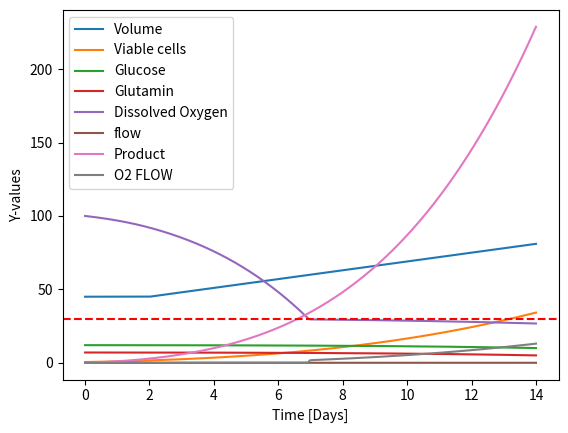

The matplotlib source for this figure:
import json
import os
from pathlib import Path
from scipy.integrate import solve_ivp 
import numpy as np
import matplotlib.pyplot as plt


bioreactor = {}
metoda = "RK23"
bioreactor["volume"] = 100 # L
bioreactor["temperature"] = {"shift": 37, "post": 34} # °C
bioreactor["medium"] = 45 # L
bioreactor["seeding_VCD"] = 0.5 # MVC/ml
bioreactor["feed"] = {
    "start": 2, # days 
    "rate": 0.03, 
    "feeds": {
        "glucose": 12, # g/L
        "glutamin": 7, # g/L
    }
}
bioreactor["flow"] = 0.3 # vvh
bioreactor["DO"] = {"set_point": 0.4, "start": 90}


time = 14 # dni
FEED_MIN = 2 * 24 * 60 # DAYs * 24h * 60 => min


MU = 0.0004 # Fit glede na podatke
N_VCD = 0.7
K_PRODUCT = 0.001

K_GLUC = 1e-5
K_GLUT = 1e-5

KS_GLUC = 5e-3
KS_GLUT = 5e-3

# feed input c
GLUC_FEED = 12
GLUT_FEED = 7

HENRY = 1.6e-3
K_C_O2 = 1
C_O2_SAT = HENRY * 0.21
DO_SETPOINT =  30 # % level DO
O2_FLOW_MAX = 5

FI_O2_MAX = 10
AIR_FLOW = 0.5 # VVh
PZV = 13
Kc = 20
FI_V = bioreactor["volume"] * bioreactor["feed"]["rate"] / ( 24 * 60)

bioreactor["c_O2"] = {"Start": 0.21 * HENRY}


O2_flow_list = {}

def fn(t,x):
    V, vcd, gluc, glut, c_O2, O2_flow, product = x
    
    # VCD
    c_mu = MU * ( gluc / (KS_GLUC + gluc)) * ( glut / ( KS_GLUT + glut ) ) #* (c_O2 / (K_C_O2 + c_O2))
    d_vcd = c_mu * vcd**(N_VCD) 
    
    # gluc
    d_gluc = - K_GLUC * vcd * (gluc / (KS_GLUC + gluc))
    
    # glut
    d_glut = - K_GLUT * vcd * (glut / (KS_GLUT + glut)) 
    
    # c_O2
    DO = ( c_O2 / C_O2_SAT) * 100
    DO_ERROR = DO_SETPOINT - DO
    mv = Kc * DO_ERROR
    
    # PRODUCT
    d_product = K_PRODUCT * vcd
    
    if DO_ERROR > 0:
        O2_flow = ( mv * FI_O2_MAX ) / 1000
        if O2_flow > O2_FLOW_MAX:
            O2_flow = O2_FLOW_MAX
    else:
        O2_flow = 0
    O2_flow_list[t] = O2_flow

    
    flow_total = AIR_FLOW + O2_flow
    kLa = ( 1.3e-3 * PZV**1.1 * flow_total**0.9 ) / 60
    
    fiv_O2_c = AIR_FLOW * 0.21 + O2_flow
    
    x_O2 = fiv_O2_c / flow_total
    p_O2 = x_O2 # * 1 bar
    
    c_O2_s = HENRY * p_O2
    
    out = vcd * 1.9444e-10 * 60
    otr = kLa * ( c_O2_s - c_O2 )
    
    d_c_O2 = -out + otr if c_O2 > 0 else otr
    
    # Totalna bilanca
    if t < FEED_MIN:
        d_V = 0
    else:
        d_V = FI_V
        d_vcd -= vcd * ( FI_V / V )
        d_gluc += ( GLUC_FEED - gluc ) * ( FI_V / V )
        d_glut += ( GLUT_FEED - glut ) * ( FI_V / V )
    
    return [d_V, d_vcd, d_gluc, d_glut, d_c_O2,0, d_product]


start = [
            bioreactor["medium"],
            bioreactor["seeding_VCD"],
            bioreactor["feed"]["feeds"]["glucose"],
            bioreactor["feed"]["feeds"]["glutamin"],
            bioreactor["c_O2"]["Start"],
            0,
            0,
        ]

time_min = time * 24 * 60
Nt = int(1e5)


evall = np.linspace(0, time_min, Nt)
print("solving...")
sol = solve_ivp(fn, t_span=[0, time_min], y0 = start, method=metoda, t_eval = evall, max_step = 1e-1)

print("found solution")
sol_time = sol.t / 60 / 24

names = [("V", "Volume"), ("VCD", "Viable cells"), ("gluc", "Glucose"), ("glut", "Glutamin"), ("DO", "Dissolved Oxygen"),("flow", "flow"), ("Product", "Product")]

sol.y[4] = (sol.y[4] / C_O2_SAT) * 100 # change c_O2 to DO


input = [(x, sol.y[i])  for i,x in enumerate(names)]

plt.close()
for labels, data in input:
    plt.plot(sol_time, data, label=labels[1])
    

flow_o = []
flow_t = []
inner = []
for t,x in O2_flow_list.items():
    inner.append((t,x))
def p(x):
    t,y = x
    return t

inner.sort(key=p)
for t,x in inner:
    flow_t.append(t/60/24)
    flow_o.append(x * (100/ O2_FLOW_MAX))
    
# for t, x in O2_flow_list.items():
#     flow_t.append(t/ 60 / 24)
#     flow_o.append(x * (100 / O2_FLOW_MAX))
    
# devide into chunks
print(len(flow_o))

plt.plot(flow_t,flow_o, label="O2 FLOW")



plt.xlabel('Time [Days]')
plt.ylabel('Y-values')
plt.axhline(y=DO_SETPOINT, color='r', linestyle='--')
plt.legend()
# plt.show()
print("plotted")
plt.show()